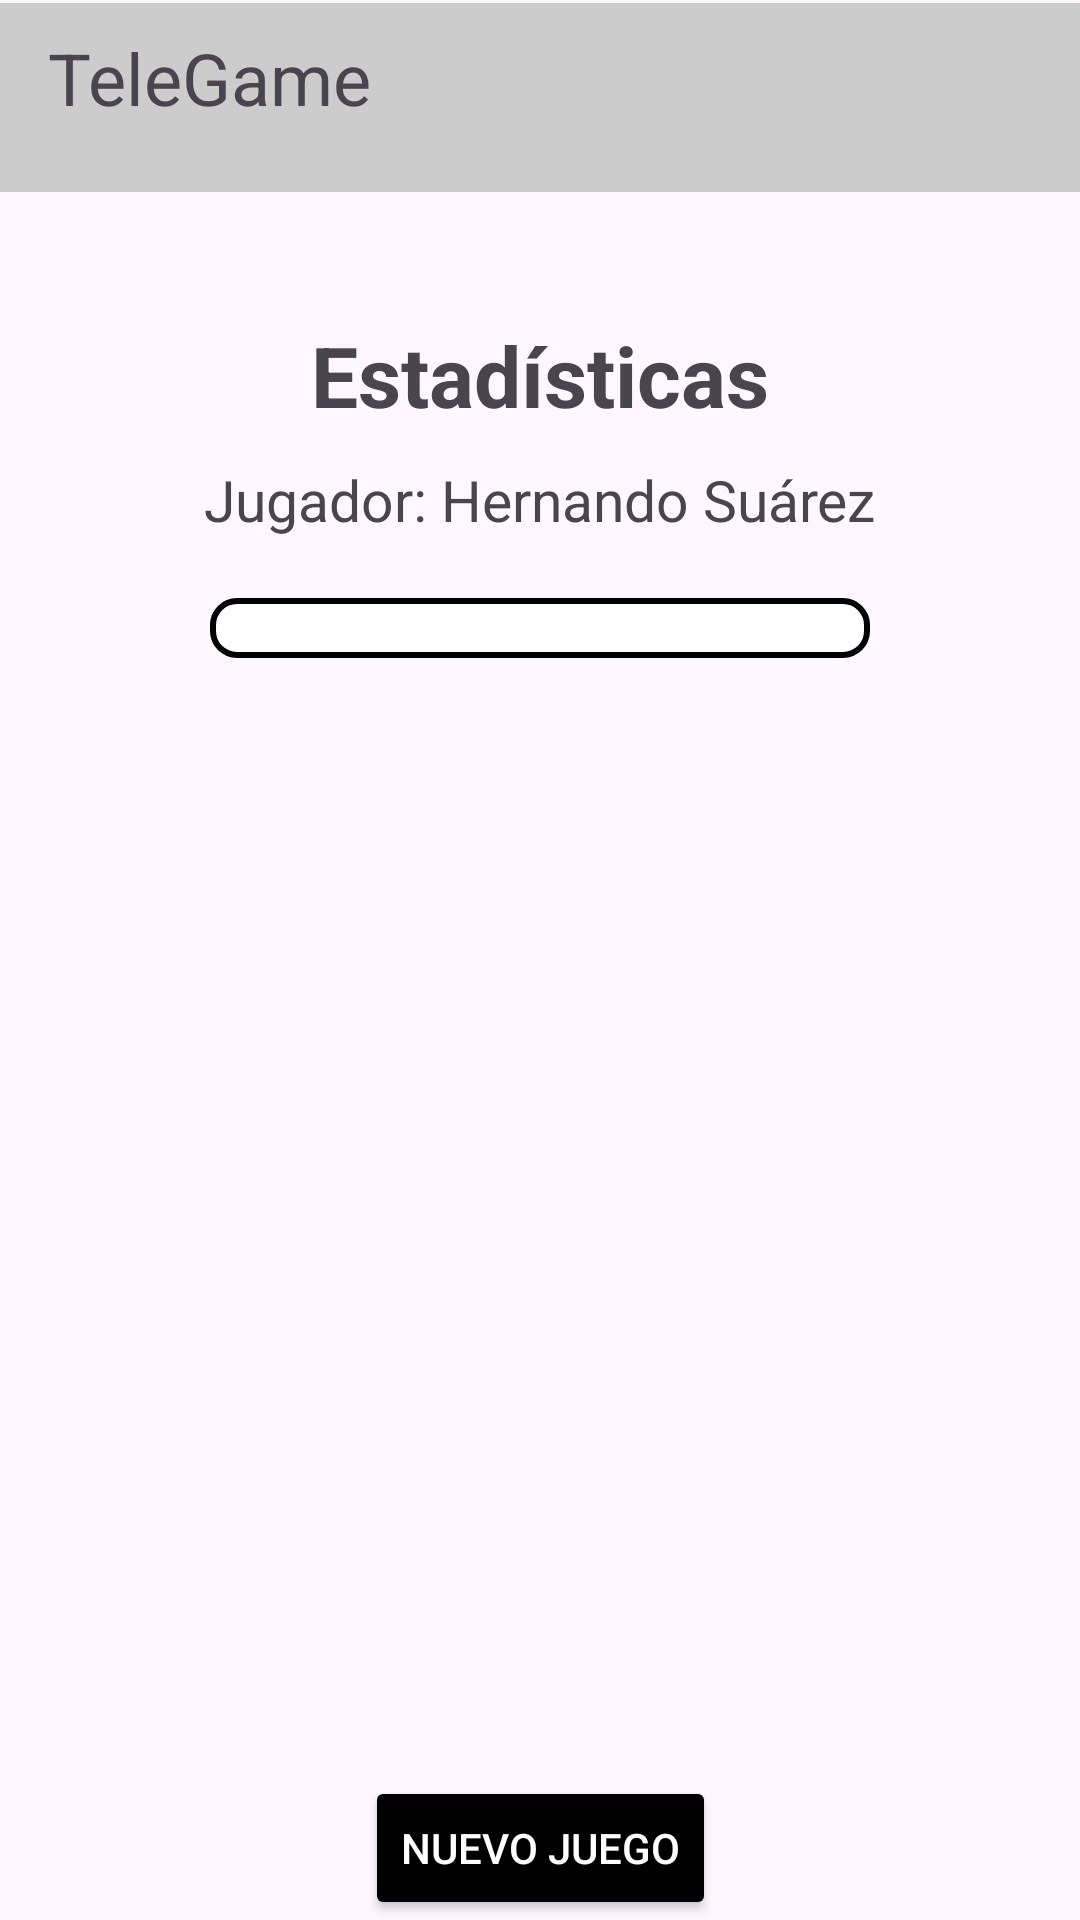

Write the Android layout XML for this screen, with the resource values it uses.
<!-- AndroidManifest.xml: application theme Theme.Lab2_20212607 -->
<!-- res/layout/activity_main3.xml -->
<?xml version="1.0" encoding="utf-8"?>
<androidx.constraintlayout.widget.ConstraintLayout
    xmlns:android="http://schemas.android.com/apk/res/android"
    xmlns:app="http://schemas.android.com/apk/res-auto"
    android:layout_width="match_parent"
    android:layout_height="match_parent"
    android:padding="0dp"
    android:id="@+id/main3">

    <com.google.android.material.appbar.AppBarLayout
        android:id="@+id/appbar"
        android:background="@color/colorDivider"
        android:layout_width="match_parent"
        android:layout_height="63dp"
        android:padding="0dp"
        app:layout_constraintBottom_toBottomOf="parent"
        app:layout_constraintEnd_toEndOf="parent"
        app:layout_constraintHorizontal_bias="0.0"
        app:layout_constraintStart_toStartOf="parent"
        app:layout_constraintTop_toTopOf="parent"
        app:layout_constraintVertical_bias="0.002">

        <androidx.appcompat.widget.Toolbar
            android:id="@+id/toolbar"
            android:layout_width="match_parent"
            android:layout_height="50dp"

            app:titleTextColor="@android:color/white"
            app:popupTheme="@style/ThemeOverlay.AppCompat.Light">

            
            <TextView
                android:layout_width="275dp"
                android:layout_height="wrap_content"
                android:layout_marginRight="20dp"
                android:text="TeleGame"
                android:textSize="24sp" />

            

        </androidx.appcompat.widget.Toolbar>




    </com.google.android.material.appbar.AppBarLayout>


    <TextView
        android:id="@+id/tv_estadisticas"
        android:layout_width="wrap_content"
        android:layout_height="wrap_content"
        android:layout_marginTop="20dp"
        android:text="Estadísticas"
        android:textSize="28sp"
        android:textStyle="bold"
        app:layout_constraintBottom_toBottomOf="parent"
        app:layout_constraintEnd_toEndOf="parent"
        app:layout_constraintStart_toStartOf="parent"
        app:layout_constraintTop_toTopOf="parent"
        app:layout_constraintVertical_bias="0.148" />

    <TextView
        android:id="@+id/jugador"
        android:layout_width="wrap_content"
        android:layout_height="wrap_content"
        android:text="Jugador: Hernando Suárez"
        android:textSize="19sp"
        app:layout_constraintTop_toBottomOf="@+id/tv_estadisticas"
        app:layout_constraintStart_toStartOf="parent"
        app:layout_constraintEnd_toEndOf="parent"
        android:layout_marginTop="10dp" />

    
    <ScrollView
        android:id="@+id/scrollView"
        android:layout_width="0dp"
        android:layout_height="0dp"
        app:layout_constraintTop_toBottomOf="@+id/jugador"
        app:layout_constraintBottom_toTopOf="@+id/nuevoJuego"
        app:layout_constraintStart_toStartOf="parent"
        app:layout_constraintEnd_toEndOf="parent"
        android:layout_marginTop="20dp"
        android:layout_marginBottom="20dp">

        <LinearLayout
            android:id="@+id/listaresultados"
            android:layout_width="match_parent"
            android:layout_height="wrap_content"
            android:orientation="vertical"
            android:padding="10dp"
            android:layout_marginHorizontal="70dp"
            android:background="@drawable/border">



        </LinearLayout>
    </ScrollView>

    
    <Button
        android:id="@+id/nuevoJuego"
        android:layout_width="wrap_content"
        android:layout_height="wrap_content"
        android:text="Nuevo Juego"
        android:textColor="@color/white"
        android:backgroundTint="@color/black"
        app:layout_constraintTop_toBottomOf="@+id/scrollView"
        app:layout_constraintBottom_toBottomOf="parent"
        app:layout_constraintStart_toStartOf="parent"
        app:layout_constraintEnd_toEndOf="parent"/>
</androidx.constraintlayout.widget.ConstraintLayout>
<!-- resources referenced by this layout -->
<resources>
  <color name="black">#000000</color>
  <color name="colorDivider">#CCCCCC</color>
  <color name="white">#FFFFFF</color>
  <!-- drawable border (drawable) -->
  <?xml version="1.0" encoding="utf-8"?>
  <shape xmlns:android="http://schemas.android.com/apk/res/android">
      <solid android:color="#FFFFFF"/>
      <stroke
          android:width="2dp"
      android:color="@color/black"/>
      <padding
          android:left="4dp"
          android:top="4dp"
          android:right="4dp"
          android:bottom="4dp"/>
      <corners android:radius="8dp"/>
  </shape>
  <style name="Theme.Lab2_20212607" parent="Base.Theme.Lab2_20212607" />
  <style name="Base.Theme.Lab2_20212607" parent="Theme.Material3.DayNight.NoActionBar">
          
          
      </style>
</resources>
